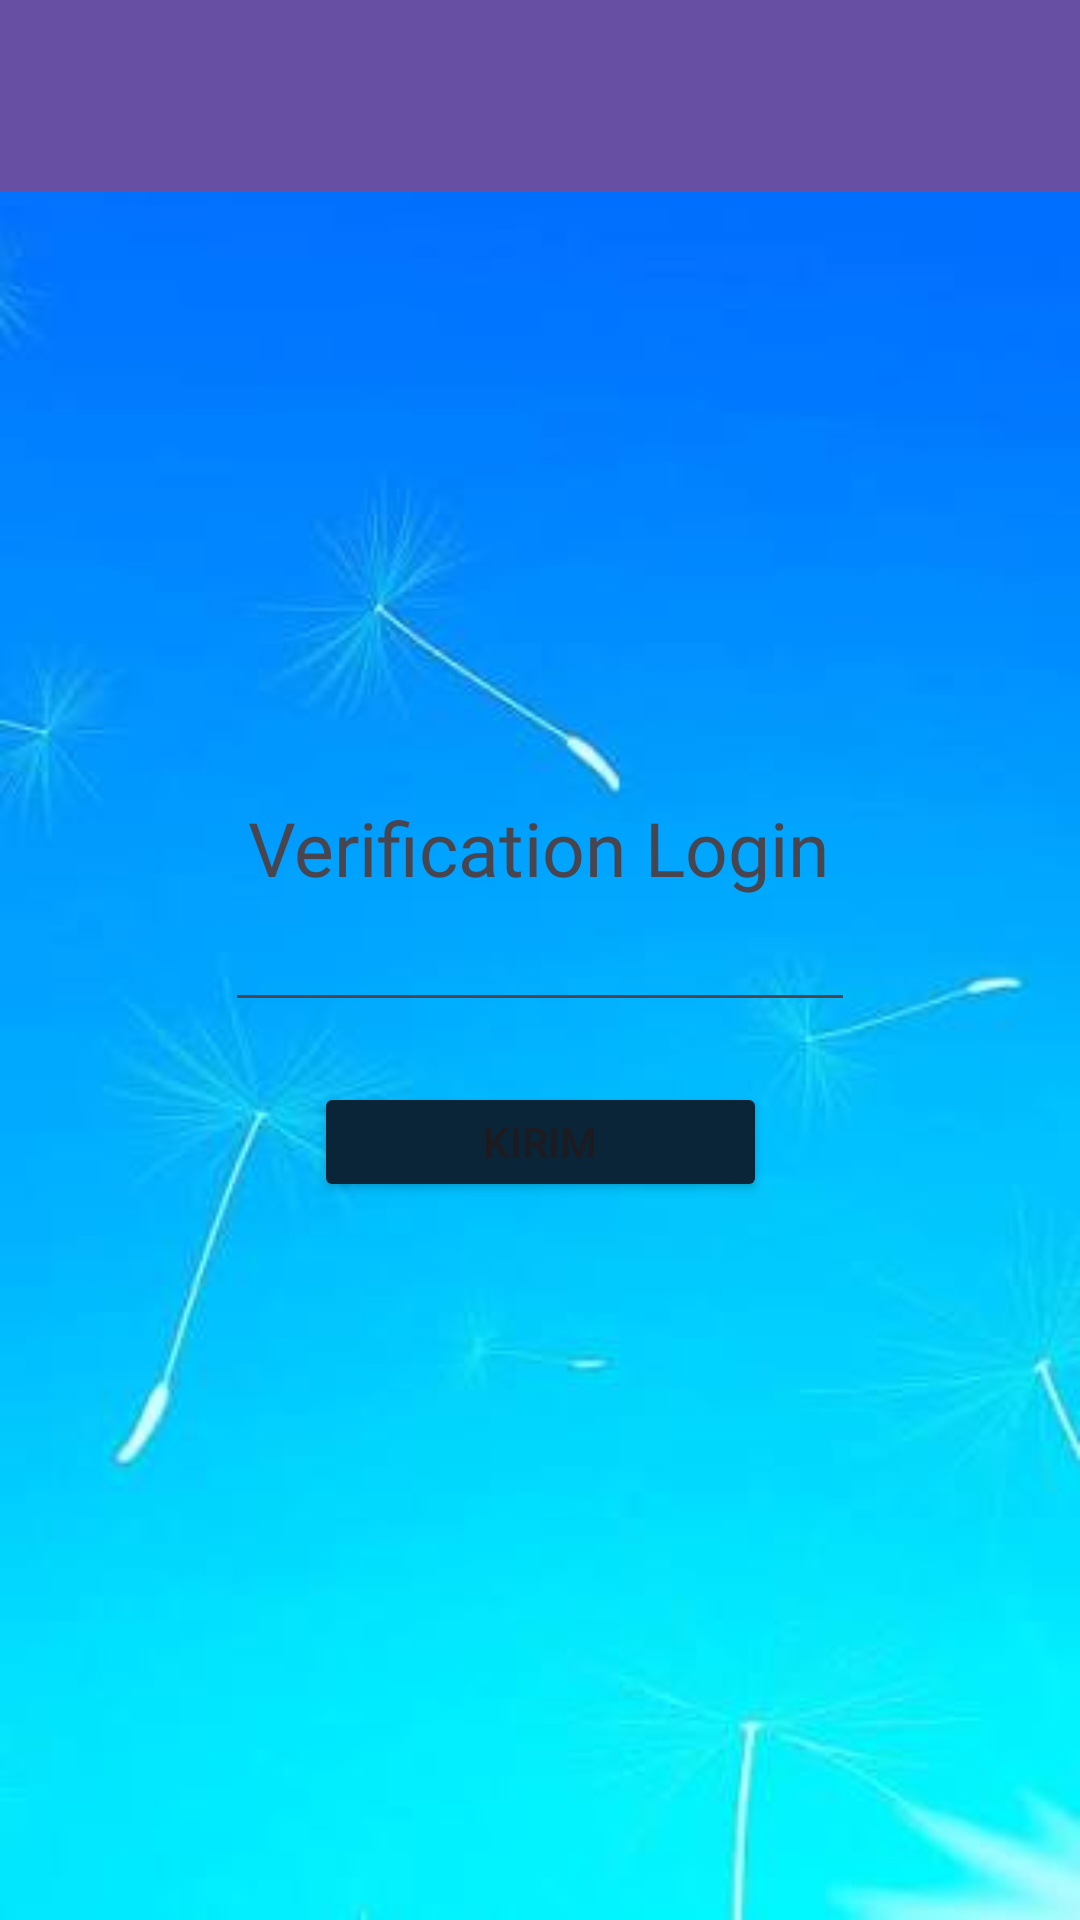

The Android layout XML behind this screen, and the referenced resources:
<!-- AndroidManifest.xml: application theme Theme.Haumea_arifin -->
<!-- res/layout/activity_third.xml -->
<?xml version="1.0" encoding="utf-8"?>
<androidx.constraintlayout.widget.ConstraintLayout xmlns:android="http://schemas.android.com/apk/res/android"
    xmlns:app="http://schemas.android.com/apk/res-auto"
    xmlns:tools="http://schemas.android.com/tools"
    android:id="@+id/main"
    android:layout_width="match_parent"
    android:layout_height="match_parent"
    android:background="@drawable/images"
    tools:context=".Home.pertemuan3.ThirdActivity">


    <Button
        android:id="@+id/btnKirim"
        android:layout_width="151dp"
        android:layout_height="40dp"
        android:layout_marginTop="20dp"
        android:backgroundTint="#092537"
        android:text="Kirim"
        app:layout_constraintBottom_toBottomOf="parent"
        app:layout_constraintEnd_toEndOf="parent"
        app:layout_constraintStart_toStartOf="parent"
        app:layout_constraintTop_toBottomOf="@+id/inputNoTujuan"
        app:layout_constraintVertical_bias="0.0" />

    <EditText
        android:id="@+id/inputNoTujuan"
        android:layout_width="wrap_content"
        android:layout_height="wrap_content"
        android:ems="10"
        android:inputType="text"
        android:text=""
        app:layout_constraintBottom_toBottomOf="parent"
        app:layout_constraintEnd_toEndOf="parent"
        app:layout_constraintStart_toStartOf="parent"
        app:layout_constraintTop_toTopOf="parent" />

    <TextView
        android:id="@+id/textVerif"
        android:layout_width="wrap_content"
        android:layout_height="wrap_content"
        android:fontFamily="@font/playfairdisplay_black"
        android:text="Verification Login"
        android:textSize="25sp"
        app:layout_constraintBottom_toTopOf="@+id/inputNoTujuan"
        app:layout_constraintEnd_toEndOf="parent"
        app:layout_constraintHorizontal_bias="0.498"
        app:layout_constraintStart_toStartOf="parent" />

    <ImageView
        android:id="@+id/imageView"
        android:layout_width="169dp"
        android:layout_height="178dp"
        app:layout_constraintBottom_toTopOf="@+id/textVerif"
        app:layout_constraintEnd_toEndOf="parent"
        app:layout_constraintStart_toStartOf="parent"
        app:layout_constraintTop_toTopOf="parent"
        app:layout_constraintVertical_bias="1.0"
        app:srcCompat="@drawable/logo1" />

    <androidx.appcompat.widget.Toolbar
        android:id="@+id/toolbar"
        android:layout_width="match_parent"
        android:layout_height="?attr/actionBarSize"
        android:background="?attr/colorPrimary"
        app:layout_constraintEnd_toEndOf="parent"
        app:layout_constraintStart_toStartOf="parent"
        app:layout_constraintTop_toTopOf="parent"
        app:subtitleTextColor="@android:color/white"
        app:titleTextColor="@android:color/white" />

</androidx.constraintlayout.widget.ConstraintLayout>
<!-- resources referenced by this layout -->
<resources>
  <!-- drawable images: jpg bitmap (drawable, 6817 bytes) -->
  <style name="Theme.Haumea_arifin" parent="Base.Theme.Haumea_arifin" />
  <style name="Base.Theme.Haumea_arifin" parent="Theme.Material3.DayNight.NoActionBar">
          
          
      </style>
</resources>
